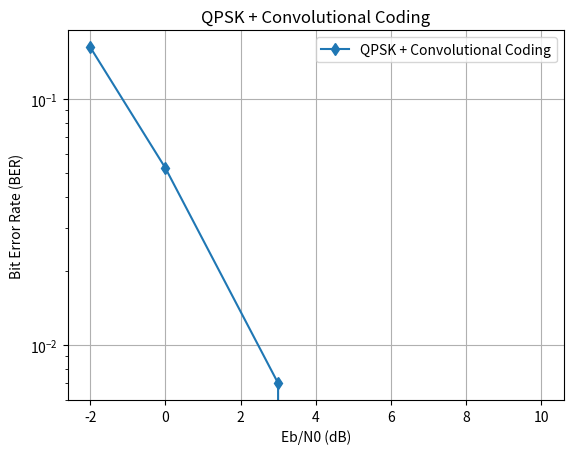

Source code (Python):
import numpy as np
import matplotlib.pyplot as plt

# Number of information bits
N = 4000

# SNR values
snr_db = [-2, 0, 3, 5, 10]

# Generate random input bits
bits = np.random.randint(0, 2, N)


# --------------------------------------------------
# QPSK Modulation + AWGN Channel + Demodulation
# --------------------------------------------------

def qpsk(data, snr_db):

    # Group bits into pairs
    x = data.reshape(-1, 2)

    # QPSK mapping
    # 0 -> +1
    # 1 -> -1
    #
    # I = first bit
    # Q = second bit
    s = (1 - 2*x[:, 0]) + 1j*(1 - 2*x[:, 1])

    # Convert dB to linear scale
    snr = 10**(snr_db/10)

    # Generate complex Gaussian noise
    noise = np.sqrt(1/(2*snr)) * (
        np.random.randn(len(s)) +
        1j*np.random.randn(len(s))
    )

    # Received QPSK signal
    r = s + noise

    # QPSK demodulation
    received_bits = np.column_stack(
        (
            (r.real < 0),
            (r.imag < 0)
        )
    ).astype(int).reshape(-1)

    return received_bits


# --------------------------------------------------
# Convolutional Encoder
# --------------------------------------------------

def conv_encode(data):

    # Two memory elements
    state = 0

    coded = []

    for bit in data:

        # Generate two output bits
        b1 = bit ^ ((state >> 1) & 1) ^ (state & 1)
        b2 = bit ^ (state & 1)

        coded += [b1, b2]

        # Update encoder state
        state = ((state << 1) | bit) & 3

    return np.array(coded)


# --------------------------------------------------
# Viterbi Decoder
# --------------------------------------------------

def viterbi_decode(received):

    # 2 memory bits -> 2^2 = 4 states
    states = 4

    # Every input bit produces 2 coded bits
    n = len(received) // 2

    # Initially, state 0 is known
    metric = np.ones(states) * 100000
    metric[0] = 0

    # Store possible paths
    paths = [[] for _ in range(states)]

    # Process received bits pair by pair
    for i in range(n):

        r1 = received[2*i]
        r2 = received[2*i + 1]

        new_metric = np.ones(states) * 100000
        new_paths = [[] for _ in range(states)]

        # Check every possible current state
        for state in range(states):

            if metric[state] >= 100000:
                continue

            # Try both possible input bits
            for bit in [0, 1]:

                # Expected encoder output
                out1 = bit ^ ((state >> 1) & 1) ^ (state & 1)
                out2 = bit ^ (state & 1)

                # Calculate next state
                next_state = ((state << 1) | bit) & 3

                # Hamming distance
                error = (r1 != out1) + (r2 != out2)

                # New path metric
                new_value = metric[state] + error

                # Keep the path with minimum error
                if new_value < new_metric[next_state]:

                    new_metric[next_state] = new_value

                    new_paths[next_state] = (
                        paths[state] + [bit]
                    )

        metric = new_metric
        paths = new_paths

    # Select the path having minimum total error
    best_state = np.argmin(metric)

    return np.array(paths[best_state])


# --------------------------------------------------
# QPSK + Convolutional Coding
# --------------------------------------------------

ber_conv = []

for snr in snr_db:

    # 1. Convolutional encoding
    coded = conv_encode(bits)

    # 2. QPSK transmission through noisy channel
    received = qpsk(coded, snr)

    # 3. Viterbi decoding
    decoded = viterbi_decode(received)

    # Make sure length matches original data
    decoded = decoded[:N]

    # 4. Calculate BER
    ber = np.mean(bits != decoded)

    ber_conv.append(ber)


# --------------------------------------------------
# Plot BER
# --------------------------------------------------

plt.semilogy(
    snr_db,
    ber_conv,
    'd-',
    label='QPSK + Convolutional Coding'
)

plt.xlabel('Eb/N0 (dB)')
plt.ylabel('Bit Error Rate (BER)')

plt.title('QPSK + Convolutional Coding')

plt.grid(True)
plt.legend()

plt.show()
